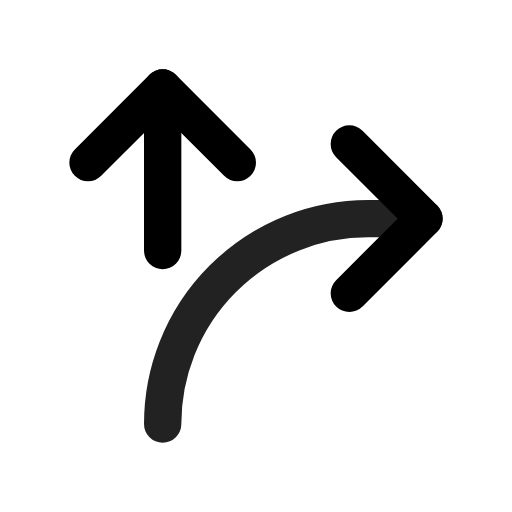
t = 0.00 s
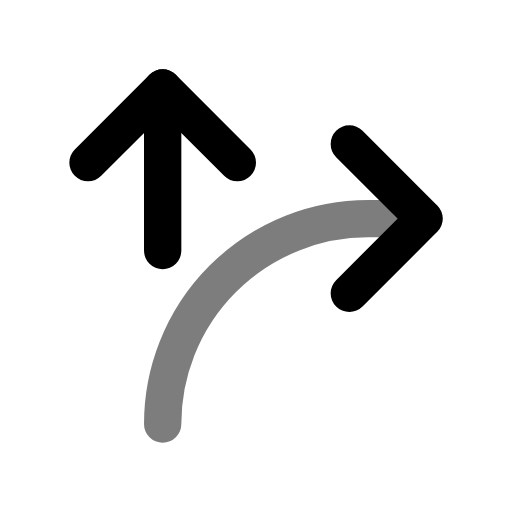
t = 0.49 s
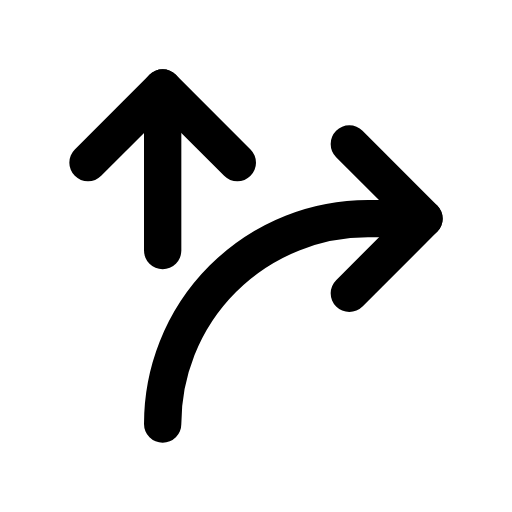
t = 0.90 s
t = 1.26 s: frame unchanged from t = 0.90 s, image omitted
t = 2.06 s: frame unchanged from t = 0.90 s, image omitted
t = 2.45 s: frame unchanged from t = 0.90 s, image omitted

The animated SVG that drew these frames (rendered in a browser with its animation timeline set to each time). Animation: 1 CSS @keyframes rule; one cycle of 2.85 s, repeats indefinitely.

<svg xmlns="http://www.w3.org/2000/svg" width="24" height="24" fill="none" stroke="currentColor" stroke-linecap="round" stroke-linejoin="round" stroke-width="2" viewBox="0 0 24 24">
    <!-- Generated by scripts/icon-expansion/generate.mjs -->
    <!-- Adapted from Tabler Icons 3.34.1.
MIT License

Copyright (c) 2020-2024 Paweł Kuna

Permission is hereby granted, free of charge, to any person obtaining a copy
of this software and associated documentation files (the "Software"), to deal
in the Software without restriction, including without limitation the rights
to use, copy, modify, merge, publish, distribute, sublicense, and/or sell
copies of the Software, and to permit persons to whom the Software is
furnished to do so, subject to the following conditions:

The above copyright notice and this permission notice shall be included in all
copies or substantial portions of the Software.

THE SOFTWARE IS PROVIDED "AS IS", WITHOUT WARRANTY OF ANY KIND, EXPRESS OR
IMPLIED, INCLUDING BUT NOT LIMITED TO THE WARRANTIES OF MERCHANTABILITY,
FITNESS FOR A PARTICULAR PURPOSE AND NONINFRINGEMENT. IN NO EVENT SHALL THE
AUTHORS OR COPYRIGHT HOLDERS BE LIABLE FOR ANY CLAIM, DAMAGES OR OTHER
LIABILITY, WHETHER IN AN ACTION OF CONTRACT, TORT OR OTHERWISE, ARISING FROM,
OUT OF OR IN CONNECTION WITH THE SOFTWARE OR THE USE OR OTHER DEALINGS IN THE
SOFTWARE. -->
    <style>
        @media (prefers-reduced-motion: no-preference) {
            @keyframes ira-exp-pulse { 0%, 100% { opacity: 1; } 22% { opacity: .45; } 40% { opacity: 1; } }
            [data-ira-motion="arrow-ramp-right"] { transform-box: fill-box; transform-origin: center; animation: ira-exp-pulse 2.65s ease-in-out -0.2s infinite; }
        }
    </style>
    <g transform="translate(1.5 1.5) scale(.875)"><path d="M7 3l0 8.707"/><path d="M11 7l-4 -4l-4 4"/><path d="M17 14l4 -4l-4 -4"/></g>
    <g data-ira-motion="arrow-ramp-right"><g transform="translate(1.5 1.5) scale(.875)"><path d="M7 21a11 11 0 0 1 11 -11h3"/></g></g>
</svg>
